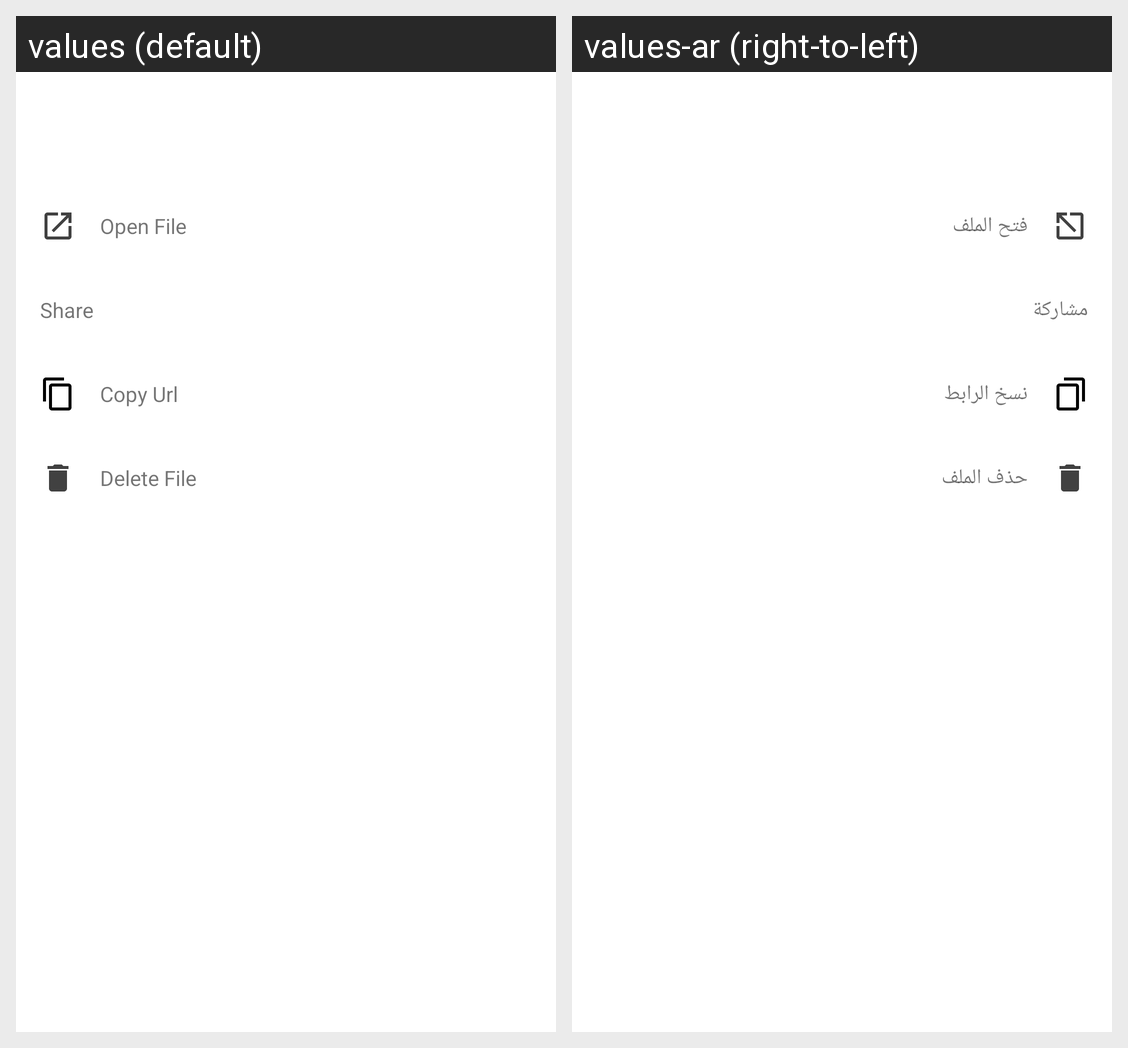

Locale-by-locale string values for the Android screen shown in this grid:
Android screen res/layout/completed_download_options.xml rendered under 2 locales, left to right: values (default), values-ar (right-to-left). Device: Nexus 5 (rendered at 1080×1920; each locale shown at half size, 540×960, under a caption strip naming it); theme DownloaderAppProjectDefaultTheme.
Strings drawn on this screen, with the default value and each locale's value (text and hints the layout hard-codes, and strings that could not be matched under every locale, appear in the picture but are not listed):

openFile
  values: Open File
  values-ar: فتح الملف

share
  values: Share
  values-ar: مشاركة

copy
  values: Copy Url
  values-ar: نسخ الرابط

delete_file
  values: Delete File
  values-ar: حذف الملف
